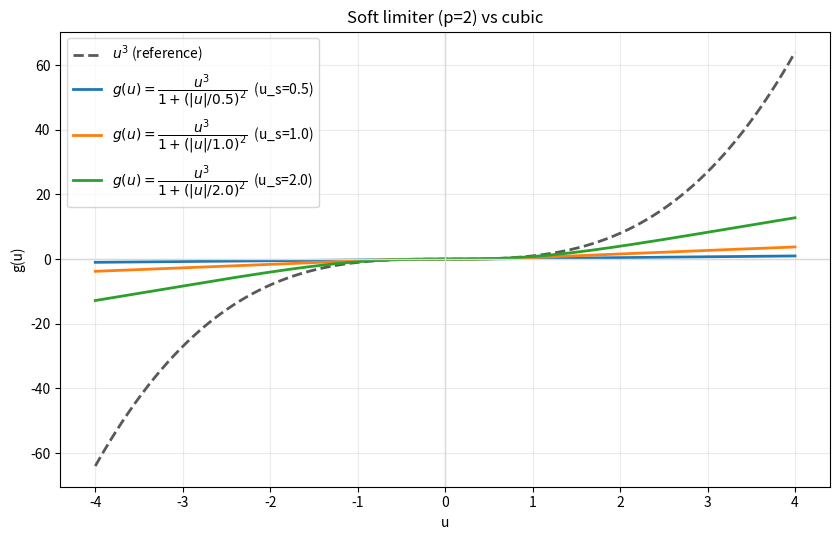

Generate this figure with matplotlib:
"""Plot a typical "soft limiter" nonlinearity used as an alternative to u^3.

We plot (for p=2):
    g(u) = u^3 / (1 + (|u|/u_s)^2)

This behaves like u^3 near u=0, but for |u| >> u_s it becomes ~ u_s^2 * u,
so it grows only linearly (softer than cubic).
"""

from __future__ import annotations

import numpy as np
import matplotlib.pyplot as plt


def soft_limiter(u: np.ndarray, u_s: float, p: float = 2.0) -> np.ndarray:
    u_abs = np.abs(u)
    return (u**3) / (1.0 + (u_abs / u_s) ** p)


def main() -> None:
    u = np.linspace(-4.0, 4.0, 2001)

    plt.figure(figsize=(8.5, 5.5))
    plt.plot(u, u**3, color="0.35", linestyle="--", linewidth=2, label=r"$u^3$ (reference)")

    for u_s in (0.5, 1.0, 2.0):
        g = soft_limiter(u, u_s=u_s, p=2.0)
        plt.plot(u, g, linewidth=2, label=rf"$g(u)=\dfrac{{u^3}}{{1+(|u|/{u_s})^2}}$  (u_s={u_s})")

    plt.axhline(0.0, color="0.85", linewidth=1)
    plt.axvline(0.0, color="0.85", linewidth=1)

    plt.title("Soft limiter (p=2) vs cubic")
    plt.xlabel("u")
    plt.ylabel("g(u)")
    plt.grid(True, alpha=0.25)
    plt.legend(loc="best")
    plt.tight_layout()

    out = "limiter_soft_p2.png"
    plt.savefig(out, dpi=160)
    print(f"Saved: {out}")


if __name__ == "__main__":
    main()
